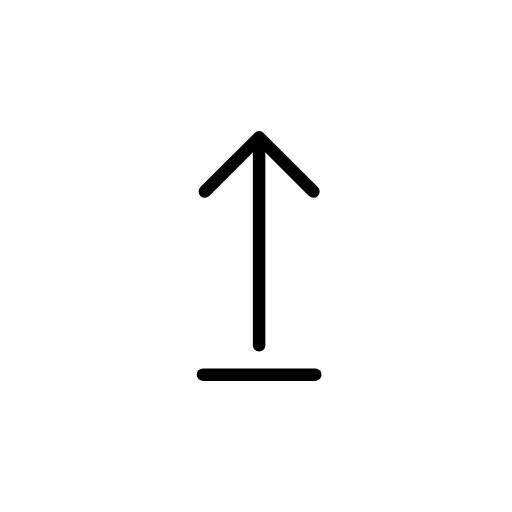
t = 0.00 s
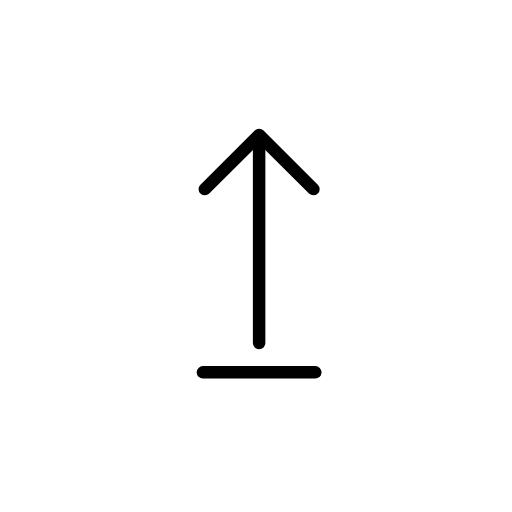
t = 0.48 s
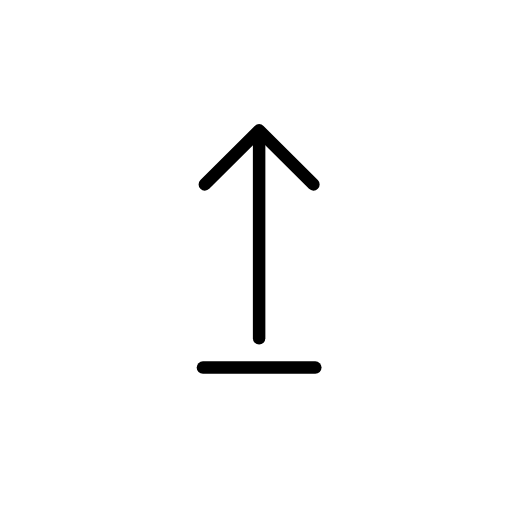
t = 1.43 s
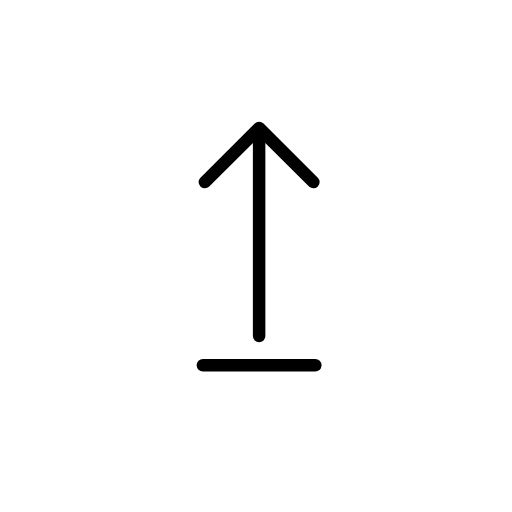
t = 1.90 s
t = 2.38 s: frame unchanged from t = 1.43 s, image omitted
t = 3.33 s: frame unchanged from t = 0.48 s, image omitted

The animated SVG that drew these frames (rendered in a browser with its animation timeline set to each time). Animation: 1 SMIL element (animateTransform=1); one cycle of 3.80 s, repeats indefinitely.

<?xml version='1.0' encoding='utf-8'?>
<svg xmlns="http://www.w3.org/2000/svg" id="emoji" viewBox="-5 -5 82 82" width="200" height="200" role="img">
  <title>OpenMoji: upload</title><g><g id="color" />
  <g id="hair" />
  <g id="skin" />
  <g id="skin-shadow" />
  <g id="line">
    <line x1="36.5" x2="36.5" y1="50.3104" y2="17.549" fill="none" stroke="#000000" stroke-linecap="round" stroke-linejoin="round" stroke-miterlimit="10" stroke-width="2" />
    <polyline fill="none" stroke="#000000" stroke-linecap="round" stroke-linejoin="round" stroke-miterlimit="10" stroke-width="2" points="45.1953,25.6652 36.5,17 27.8047,25.6652" />
    <line x1="27.5" x2="45.5" y1="55" y2="55" fill="none" stroke="#000000" stroke-linecap="round" stroke-linejoin="round" stroke-miterlimit="10" stroke-width="2" />
  </g>
<animateTransform attributeName="transform" type="translate" values="0 0;0 -1.5;0 0" dur="3.8s" repeatCount="indefinite" /></g></svg>
